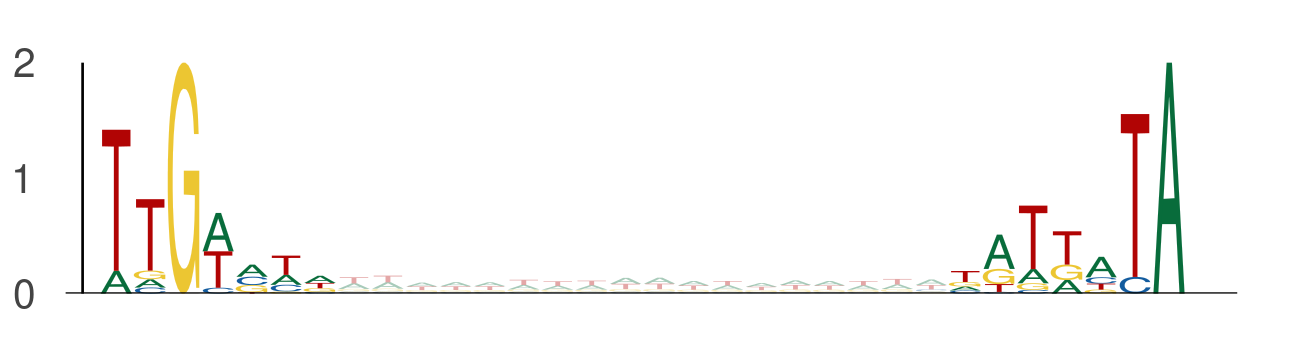

Data behind this chart, as committed beside it:
seq_index, start_position, end_position, is_reversed_complement
3854, 97, 104, 0
3854, 122, 129, 0
3854, 81, 88, 0
3854, 106, 113, 0
2919, 86, 93, 0
2919, 111, 118, 0
8917, 81, 88, 0
8917, 106, 113, 0
8917, 114, 121, 0
8917, 139, 146, 0
1525, 22, 29, 0
1525, 47, 54, 0
3043, 69, 76, 0
3043, 94, 101, 0
4050, 66, 73, 0
4050, 91, 98, 0
4050, 12, 19, 0
4050, 37, 44, 0
8914, 92, 99, 0
8914, 117, 124, 0
13050, 120, 127, 0
13050, 145, 152, 0
794, 113, 120, 0
794, 138, 145, 0
907, 30, 37, 0
907, 55, 62, 0
12926, 118, 125, 0
12926, 143, 150, 0
9451, 23, 30, 0
9451, 48, 55, 0
4442, 102, 109, 0
4442, 127, 134, 0
6989, 37, 44, 0
6989, 62, 69, 0
1829, 75, 82, 0
1829, 100, 107, 0
11099, 65, 72, 0
11099, 90, 97, 0
6556, 63, 70, 0
6556, 88, 95, 0
6019, 94, 101, 0
6019, 119, 126, 0
8048, 88, 95, 0
8048, 113, 120, 0
8830, 111, 118, 0
8830, 136, 143, 0
6967, 98, 105, 0
6967, 123, 130, 0
1981, 1, 8, 0
1981, 26, 33, 0
5409, 52, 59, 0
5409, 77, 84, 0
12740, 86, 93, 0
12740, 111, 118, 0
2183, 70, 77, 0
2183, 95, 102, 0
10887, 107, 114, 0
10887, 132, 139, 0
8068, 42, 49, 0
8068, 67, 74, 0
... 2,100 more rows
